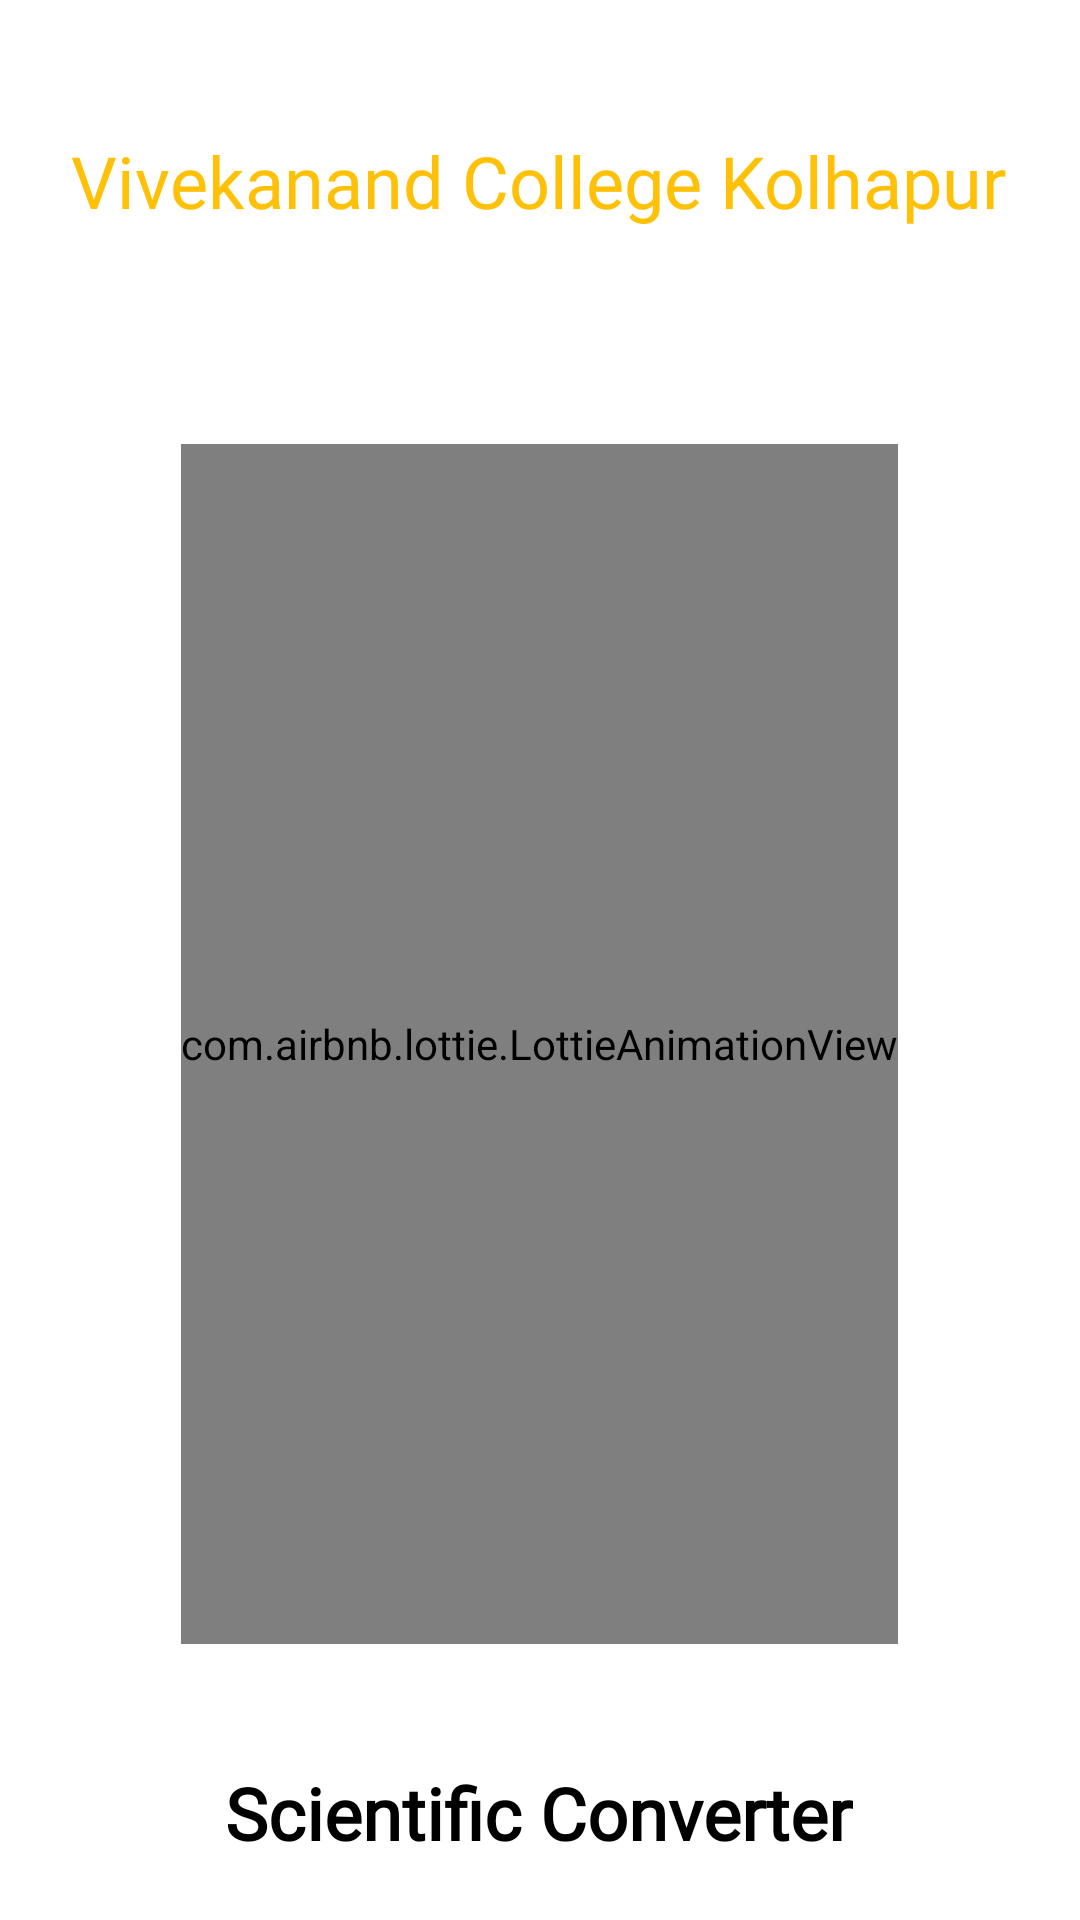

Produce the Android XML layout that renders to this screen, including the resource entries it uses.
<!-- AndroidManifest.xml: application theme Theme.BcaAllInOne -->
<!-- res/layout/activity_splash.xml -->
<?xml version="1.0" encoding="utf-8"?>
<androidx.constraintlayout.widget.ConstraintLayout xmlns:android="http://schemas.android.com/apk/res/android"
    xmlns:app="http://schemas.android.com/apk/res-auto"
    xmlns:tools="http://schemas.android.com/tools"
    android:layout_width="match_parent"
    android:layout_height="match_parent"
    tools:context=".SplashActivity"
    android:background="@color/white">

    <com.airbnb.lottie.LottieAnimationView
        android:id="@+id/coding"
        android:layout_width="wrap_content"
        android:layout_height="400dp"
        android:layout_marginTop="148dp"
        app:layout_constraintEnd_toEndOf="parent"
        app:layout_constraintHorizontal_bias="0.498"
        app:layout_constraintStart_toStartOf="parent"
        app:layout_constraintTop_toTopOf="parent"
        app:lottie_autoPlay="true"
        app:lottie_loop="true"
        app:lottie_rawRes="@raw/coding" />

    <TextView
        android:id="@+id/appnamesplash"
        android:layout_width="wrap_content"
        android:layout_height="wrap_content"
        android:layout_marginTop="40dp"
        android:fontFamily="@font/lato_black"
        android:text="Scientific Converter"
        android:textColor="#000000"
        android:textSize="24sp"
        android:textStyle="bold"
        app:layout_constraintEnd_toEndOf="parent"
        app:layout_constraintHorizontal_bias="0.497"
        app:layout_constraintStart_toStartOf="parent"
        app:layout_constraintTop_toBottomOf="@+id/coding" />

    <TextView
        android:id="@+id/devnamesplash"
        android:layout_width="wrap_content"
        android:layout_height="wrap_content"
        android:layout_marginTop="16dp"
        android:layout_marginBottom="16dp"
        android:fontFamily="@font/lato_black"
        android:text="App Developer Sagar Dhadke"
        android:textSize="16sp"
        app:layout_constraintBottom_toTopOf="@+id/softver"
        app:layout_constraintEnd_toEndOf="parent"
        app:layout_constraintStart_toStartOf="parent"
        app:layout_constraintTop_toBottomOf="@+id/appnamesplash" />

    <TextView
        android:id="@+id/collegesplash"
        android:layout_width="wrap_content"
        android:layout_height="wrap_content"
        android:layout_marginStart="33dp"
        android:layout_marginTop="44dp"
        android:layout_marginEnd="34dp"
        android:fontFamily="@font/lato_black"
        android:text="Vivekanand College Kolhapur"
        android:textColor="#FFC107"
        android:textSize="24sp"
        app:layout_constraintEnd_toEndOf="parent"
        app:layout_constraintStart_toStartOf="parent"
        app:layout_constraintTop_toTopOf="parent" />

    <TextView
        android:id="@+id/appvertex"
        android:layout_width="wrap_content"
        android:layout_height="wrap_content"
        android:layout_marginStart="146dp"
        android:layout_marginTop="11dp"
        android:layout_marginEnd="147dp"
        android:layout_marginBottom="29dp"
        android:text="App Version 1.0"
        android:textColor="#000000"
        app:layout_constraintBottom_toBottomOf="parent"
        app:layout_constraintEnd_toEndOf="parent"
        app:layout_constraintStart_toStartOf="parent"
        app:layout_constraintTop_toBottomOf="@+id/softver" />

    <TextView
        android:id="@+id/softver"
        android:layout_width="wrap_content"
        android:layout_height="wrap_content"
        android:layout_marginTop="24dp"
        android:text="Android Studio Version 20.3.1"
        android:textColor="#000000"
        app:layout_constraintEnd_toEndOf="parent"
        app:layout_constraintStart_toStartOf="parent"
        app:layout_constraintTop_toBottomOf="@+id/devnamesplash" />

</androidx.constraintlayout.widget.ConstraintLayout>
<!-- resources referenced by this layout -->
<resources>
  <color name="white">#FFFFFFFF</color>
  <style name="Theme.BcaAllInOne" parent="Theme.MaterialComponents.DayNight.DarkActionBar">
          
          <item name="colorPrimary">@color/purple_500</item>
          <item name="colorPrimaryVariant">@color/purple_700</item>
          <item name="colorOnPrimary">@color/white</item>
          
          <item name="colorSecondary">@color/teal_200</item>
          <item name="colorSecondaryVariant">@color/teal_700</item>
          <item name="colorOnSecondary">@color/purple_500</item>
          
          <item name="android:statusBarColor" tools:targetApi="l">?attr/colorPrimaryVariant</item>
          
      </style>
  <color name="purple_500">#FFEB3B</color>
  <color name="purple_700">#FF83DAC5</color>
  <color name="teal_200">#FF9800</color>
  <color name="teal_700">#FF018786</color>
</resources>
